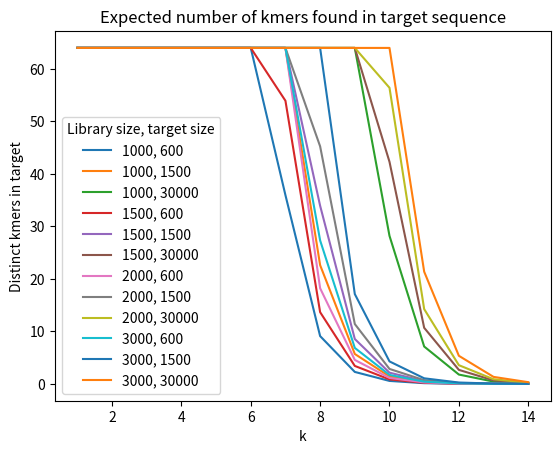
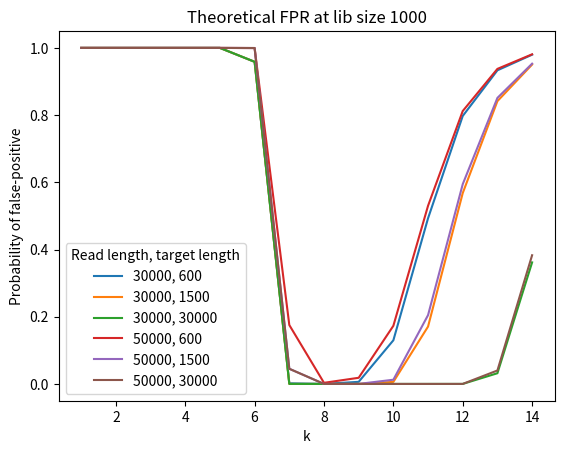
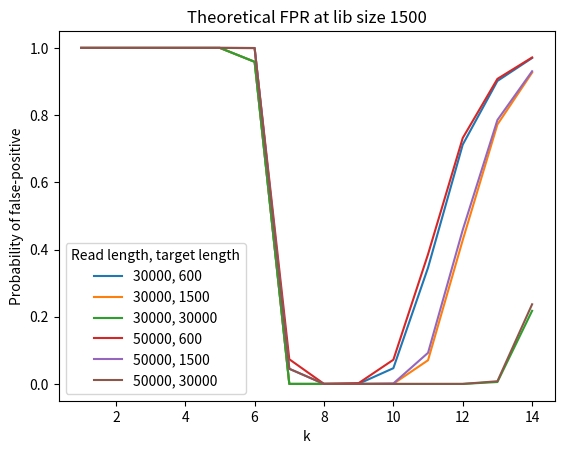
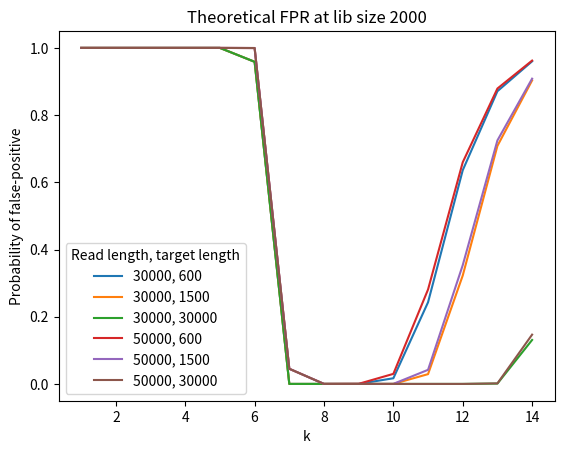
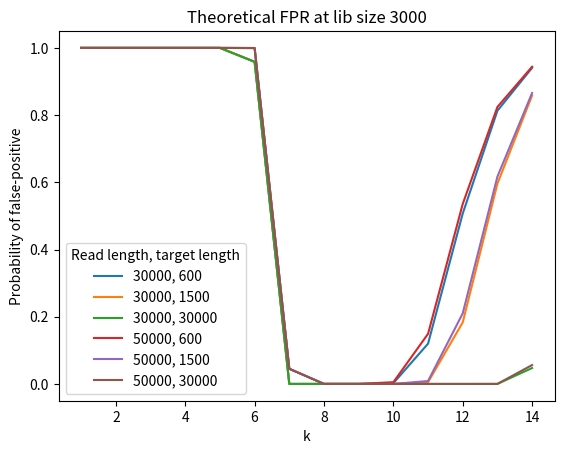

Source code (Python) for these figures, in order:
from scipy.stats import poisson
import matplotlib.pyplot as plt
import numpy as np

"""
Script to estimate the false positive rate of baseless for various values of 
read length, target length, library size and kmer size
"""


class RoughEstimateKmer:
    def __init__(self, target_length: int, k: int, lib_size: int,
                 read_length: int = 0, max_kmers_in_target = np.inf):
        """Create K-mer estimation class

        :param read_length: length of the complete read that goes through a
                            nanopore
        :param target_length: length of the target sequence (e.g. the barcode
                              region)
        :param k: Length of k-mer (typically between 1-15)
        :param lib_size: Number of k-mers for which we will train
                         the neural networks
        :param max_kmers_in_target: Maximum number of k-mers that can be
                                    found in target by neural networks.
                                    I.e. maximum number of models that can
                                    run in parallel
        """
        self.read_length = read_length
        self.target_length = target_length
        self.k = k
        self.lib_size = lib_size
        self.max_kmers_in_target = max_kmers_in_target

        # False positive rate =
        # P(kmer in found by in read)**E(number of k-mers in target)
        self.fp_rate = self.p_kmer_in_read ** self.kmer_count_in_target

    def p_kmer_by_chance(self, length):
        """Probability that a k-mer of length k is found at least once in a
        read of given length.
        """
        # Mu is expected value to be used in Poisson distribution
        mu = length / (4 ** self.k)
        distr = poisson(mu)
        return 1 - distr.cdf(0)

    @property
    def kmer_count_in_target(self):
        """Estimate total number of distinct k-mers from the library that we
        expect to find in target sequence
        """
        # Fraction found = p(k-mer being found in target) * library size
        return min(self.max_kmers_in_target,
                   self.p_kmer_by_chance(self.target_length) * self.lib_size)

    @property
    def p_kmer_in_read(self):
        """Probability that a k-mer is found in read at least once"""
        return self.p_kmer_by_chance(self.read_length)


def plot_fdr(lib_sizes: list, read_lengths: list, target_lengths: list,
             max_kmers_in_target = np.inf):
    """Plot theoretical false discovery rate when recognizing k-mers

    :param lib_sizes: list of library sizes (i.e. number of kmers for which
                      we train models)
    :param read_lengths: List of read lengths of the nanopore
    :param target_lengths: List of possible target lengths
    :param max_kmers_in_target: Maximum number of k-mers that can be
                            found in target by neural networks.
                            I.e. maximum number of models that can
                            run in parallel
    """
    for lib_size in lib_sizes:
        fig, ax = plt.subplots()
        for read_length in read_lengths:
            for target_length in target_lengths:
                x = []
                y1 = []
                for k in range(1, 15):
                    estimator = RoughEstimateKmer(target_length, k, lib_size,
                                                  read_length, max_kmers_in_target)
                    x.append(k)
                    y1.append(estimator.fp_rate)

                ax.plot(x, y1, label=f"{read_length}, {target_length}")
                print(lib_size, read_length, target_length)
                print(f"Lowest fdr: {min(y1)}")
                print(f"At k = {y1.index(min(y1)) + 1}")

        ax.set_title(f"Theoretical FPR at lib size {lib_size}")
        ax.set_ylabel('Probability of false-positive')
        ax.set_xlabel('k')
        plt.legend(title='Read length, target length')
        plt.show()


def kmers_in_target(lib_sizes: list, target_lengths: list,
                    max_kmers_in_target=np.inf):
    """Display how many k-mers of the library will be found in target sequence

    :param lib_sizes: list of library sizes (i.e. number of kmers for which
                      we train models)
    :param target_lengths: List of possible target lengths
    :param max_kmers_in_target: Maximum number of k-mers that can be
                            found in target by neural networks.
                            I.e. maximum number of models that can
                            run in parallel
    """
    fig, ax = plt.subplots()
    for lib_size in lib_sizes:
        for target_length in target_lengths:
            x = []
            y = []
            for k in range(1, 15):
                x.append(k)
                estimator = RoughEstimateKmer(target_length, k, lib_size,
                                              max_kmers_in_target=max_kmers_in_target)
                if k == 8:
                    print(f'{lib_size=},\t{target_length=},\t'
                          f'kmer count: {estimator.kmer_count_in_target}')
                y.append(estimator.kmer_count_in_target)
            ax.plot(x, y, label=f"{lib_size}, {target_length}")
    plt.legend(title='Library size, target size')
    ax.set_title('Expected number of kmers found in target sequence')
    ax.set_xlabel('k')
    ax.set_ylabel('Distinct kmers in target')
    plt.show()


def main():
    library_sizes = [1000, 1500, 2000, 3000]
    read_lengths = [30000, 50000]
    # # Target length: Barcode from BOLD, 16sRRNA, mtDNA, Coronavirus genome
    # target_lengths = [600, 1500, 16000, 30000]
    # Target length: Barcode from BOLD, 16sRRNA, Coronavirus genome
    target_lengths = [600, 1500, 30000]
    # Optional: insert maximum number of k-mers from sequence that we can scan for
    # I.e. how many models can run in parallel
    max_kmers = 64
    kmers_in_target(library_sizes, target_lengths, max_kmers)
    print()
    plot_fdr(library_sizes, read_lengths, target_lengths, max_kmers)


if __name__ == '__main__':
    main()

